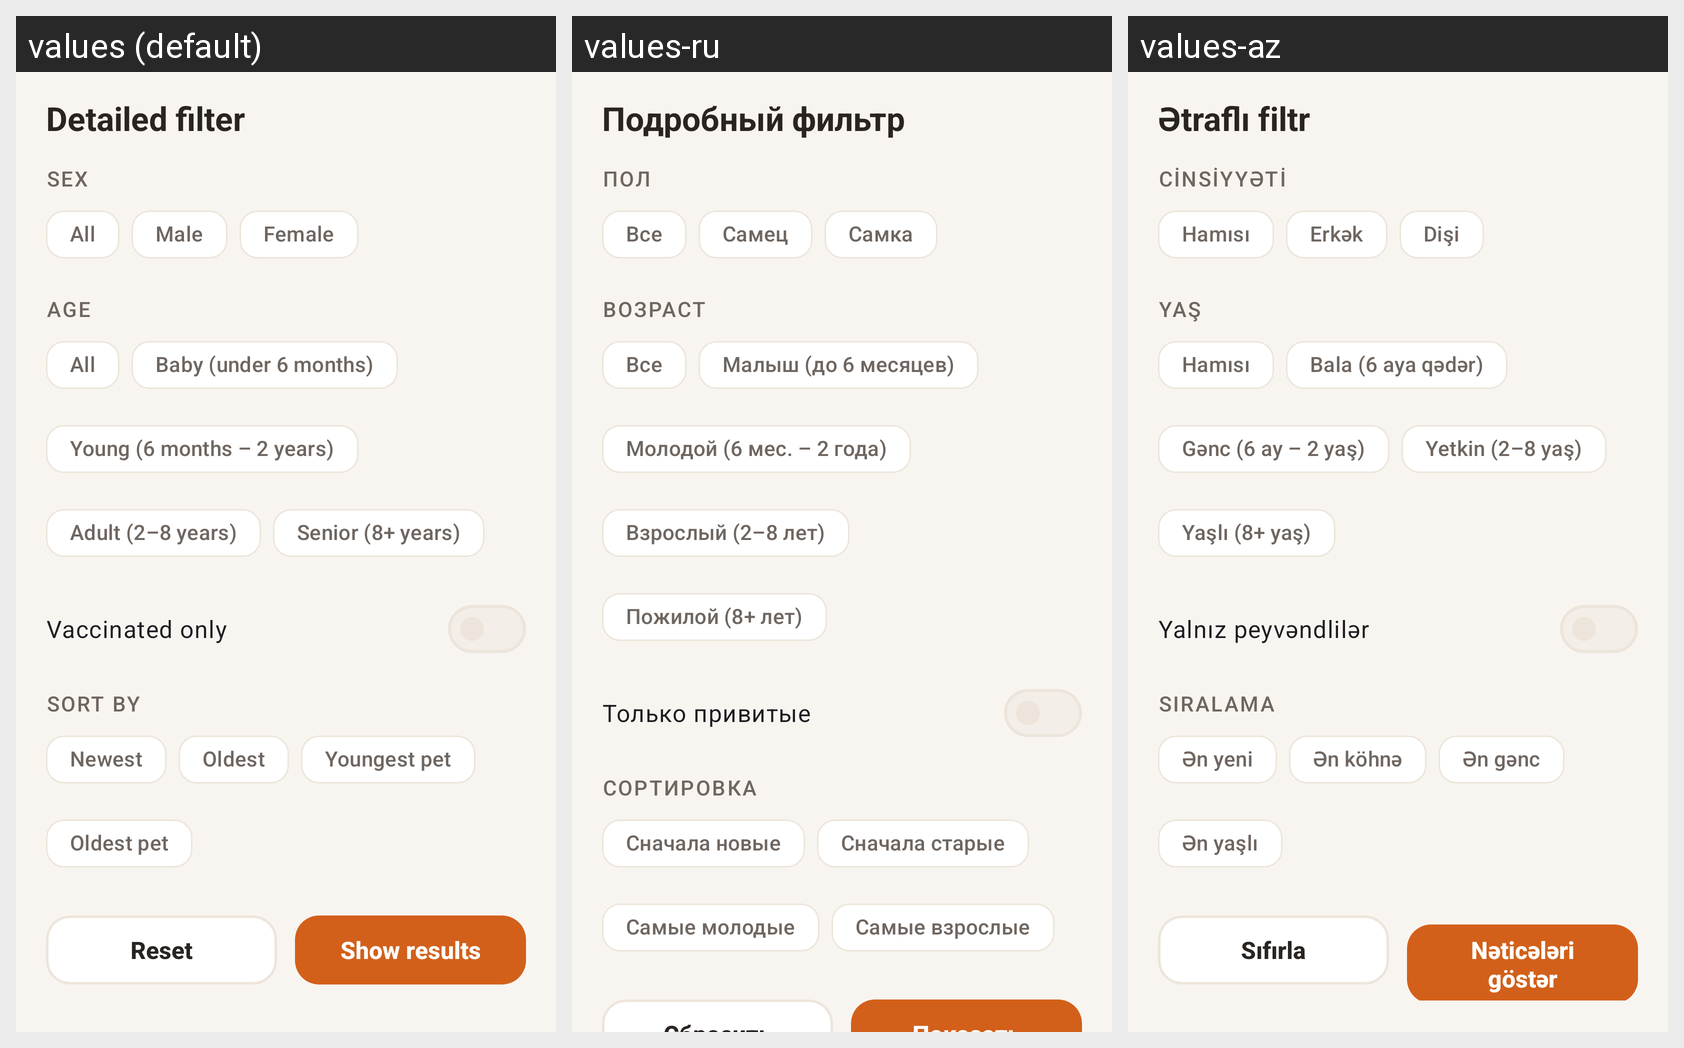

Here is an Android app screen in its default locale and in the app's own translations. Write out the translated-string differences for the strings that appear on this screen.
Android screen res/layout/sheet_pet_filters.xml rendered under 3 locales, left to right: values (default), values-ru, values-az. Device: Nexus 5 (rendered at 1080×1920; each locale shown at half size, 540×960, under a caption strip naming it); theme Theme.MIYAV.
Strings drawn on this screen, with the default value and each locale's value (text and hints the layout hard-codes, and strings that could not be matched under every locale, appear in the picture but are not listed):

filters_title
  values: Detailed filter
  values-ru: Подробный фильтр
  values-az: Ətraflı filtr

pet_gender
  values: Sex
  values-ru: Пол
  values-az: Cinsiyyəti

filter_all
  values: All
  values-ru: Все
  values-az: Hamısı

gender_male
  values: Male
  values-ru: Самец
  values-az: Erkək

gender_female
  values: Female
  values-ru: Самка
  values-az: Dişi

filters_age
  values: Age
  values-ru: Возраст
  values-az: Yaş

filters_age_baby
  values: Baby (under 6 months)
  values-ru: Малыш (до 6 месяцев)
  values-az: Bala (6 aya qədər)

filters_age_young
  values: Young (6 months – 2 years)
  values-ru: Молодой (6 мес. – 2 года)
  values-az: Gənc (6 ay – 2 yaş)

filters_age_adult
  values: Adult (2–8 years)
  values-ru: Взрослый (2–8 лет)
  values-az: Yetkin (2–8 yaş)

filters_age_senior
  values: Senior (8+ years)
  values-ru: Пожилой (8+ лет)
  values-az: Yaşlı (8+ yaş)

filters_vaccinated
  values: Vaccinated only
  values-ru: Только привитые
  values-az: Yalnız peyvəndlilər

filters_sort
  values: Sort by
  values-ru: Сортировка
  values-az: Sıralama

filters_sort_newest
  values: Newest
  values-ru: Сначала новые
  values-az: Ən yeni

filters_sort_oldest
  values: Oldest
  values-ru: Сначала старые
  values-az: Ən köhnə

filters_sort_youngest
  values: Youngest pet
  values-ru: Самые молодые
  values-az: Ən gənc

filters_sort_eldest
  values: Oldest pet
  values-ru: Самые взрослые
  values-az: Ən yaşlı
